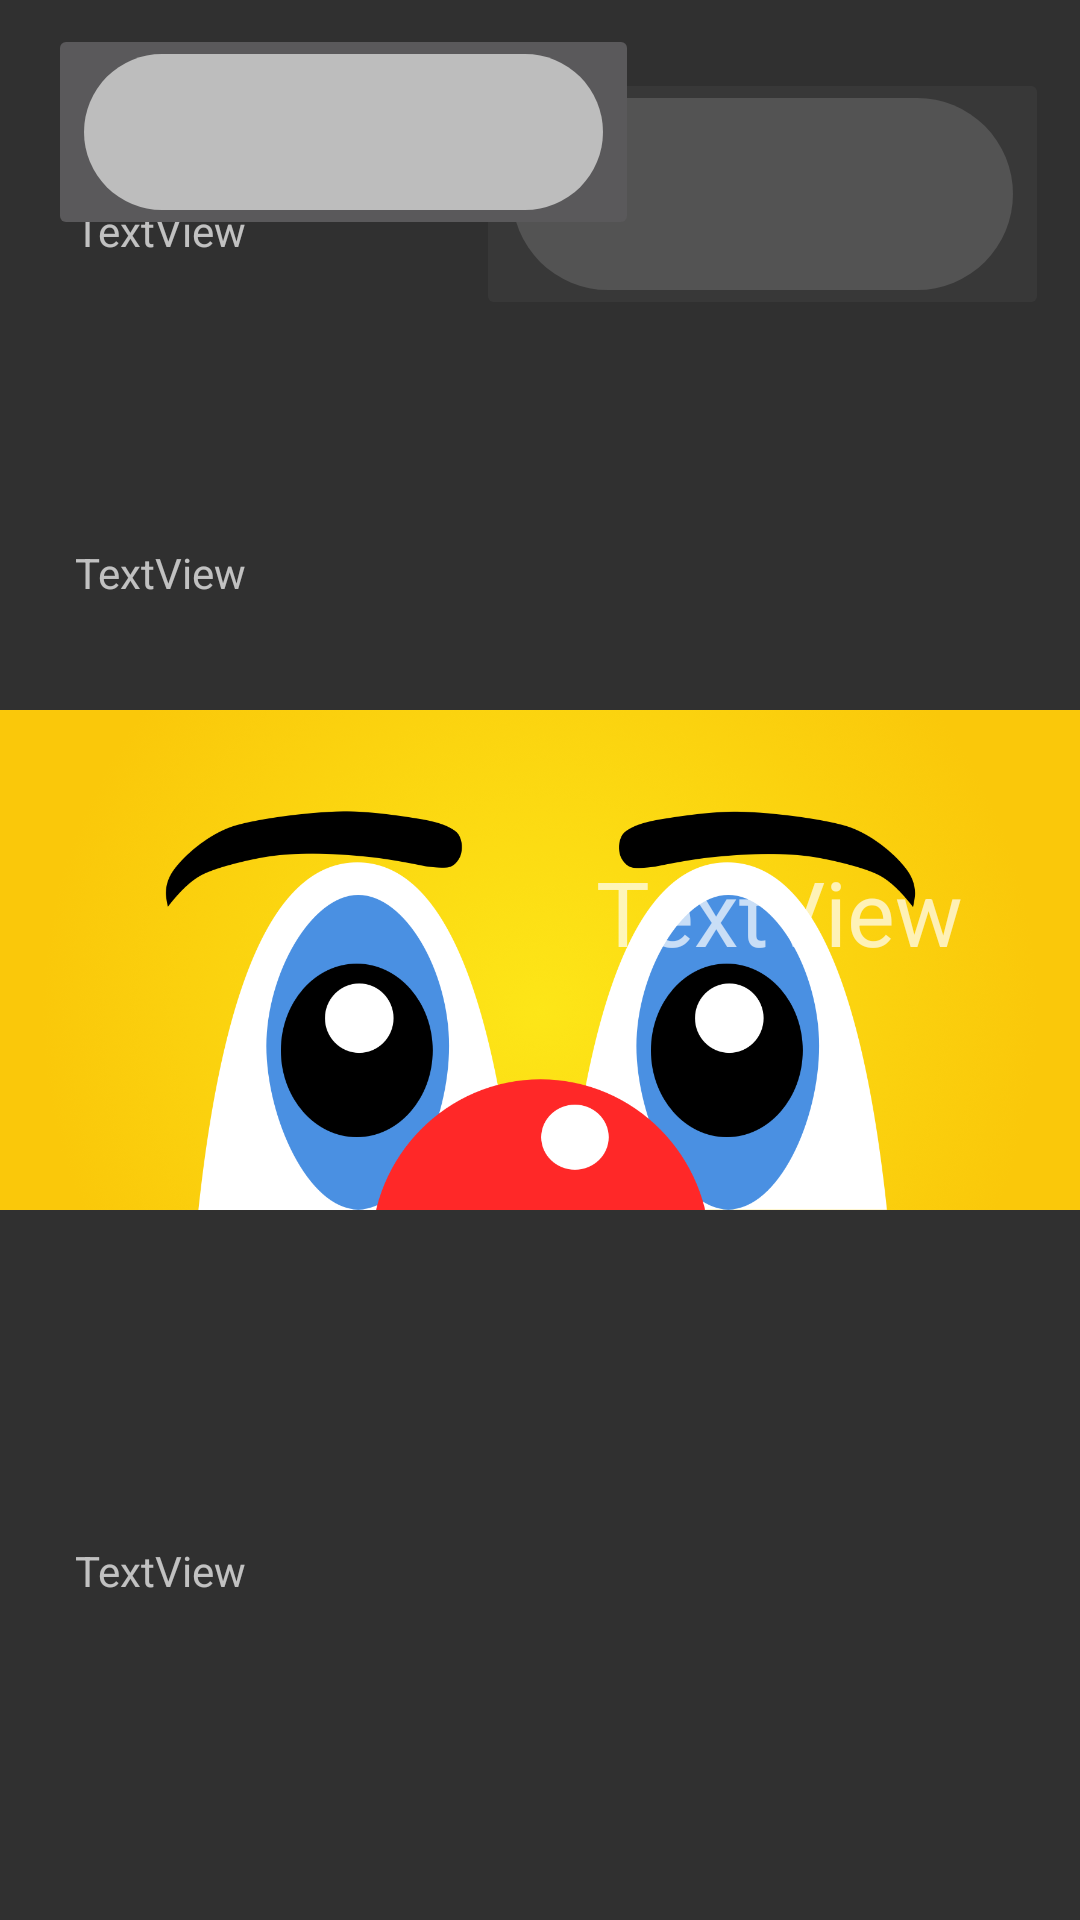

Write the Android layout XML for this screen, with the resource values it uses.
<!-- AndroidManifest.xml: application theme Theme.AppCompat.NoActionBar -->
<!-- res/layout/activity_clown_eyes.xml -->
<?xml version="1.0" encoding="utf-8"?>
<android.support.constraint.ConstraintLayout xmlns:android="http://schemas.android.com/apk/res/android"
    xmlns:app="http://schemas.android.com/apk/res-auto"
    xmlns:tools="http://schemas.android.com/tools"
    android:layout_width="match_parent"
    android:layout_height="match_parent"
    tools:context="com.example.morte.bennyapp.ClownEyes">

    <ImageView
        android:id="@+id/BackgroundEyes"
        android:layout_width="match_parent"
        android:layout_height="match_parent"
        android:src="@drawable/neutralklovn"
        app:layout_constraintBottom_toBottomOf="@+id/BennyOjne"
        app:layout_constraintEnd_toEndOf="@+id/BennyOjne"
        app:layout_constraintStart_toStartOf="parent"
        app:layout_constraintTop_toTopOf="parent"
        app:srcCompat="@drawable/gradient" />

    <VideoView
        android:id="@+id/BennyOjne"
        android:layout_width="match_parent"
        android:layout_height="match_parent"
        android:alpha="0"
        app:layout_constraintBottom_toBottomOf="parent"
        app:layout_constraintEnd_toEndOf="parent"
        app:layout_constraintStart_toStartOf="parent"
        app:layout_constraintTop_toTopOf="parent" />

    <TextView
        android:id="@+id/SuperRequestTView"
        android:layout_width="143dp"
        android:layout_height="94dp"
        android:layout_marginBottom="8dp"
        android:layout_marginEnd="8dp"
        android:layout_marginStart="8dp"
        android:layout_marginTop="8dp"
        android:text="TextView"
        android:alpha="1"
        app:layout_constraintBottom_toBottomOf="parent"
        app:layout_constraintEnd_toEndOf="parent"
        app:layout_constraintHorizontal_bias="0.085"
        app:layout_constraintStart_toStartOf="parent"
        app:layout_constraintTop_toTopOf="parent"
        app:layout_constraintVertical_bias="0.112" />

    <TextView
        android:id="@+id/RequestNotActiveTView"
        android:layout_width="143dp"
        android:layout_height="94dp"
        android:layout_marginEnd="8dp"
        android:layout_marginStart="8dp"
        android:layout_marginTop="20dp"
        android:text="TextView"
        android:alpha="1"
        app:layout_constraintEnd_toEndOf="parent"
        app:layout_constraintHorizontal_bias="0.085"
        app:layout_constraintStart_toStartOf="parent"
        app:layout_constraintTop_toBottomOf="@+id/SuperRequestTView" />

    <TextView
        android:id="@+id/FeedbackTView"
        android:layout_width="143dp"
        android:layout_height="94dp"
        android:layout_marginBottom="32dp"
        android:layout_marginEnd="8dp"
        android:layout_marginStart="8dp"
        android:layout_marginTop="8dp"
        android:text="TextView"
        android:alpha="1"
        app:layout_constraintBottom_toBottomOf="parent"
        app:layout_constraintEnd_toEndOf="parent"
        app:layout_constraintHorizontal_bias="0.085"
        app:layout_constraintStart_toStartOf="parent"
        app:layout_constraintTop_toBottomOf="@+id/RequestNotActiveTView"
        app:layout_constraintVertical_bias="1.0" />

    <TextView
        android:id="@+id/NoiseTextView"
        android:layout_width="131dp"
        android:layout_height="73dp"
        android:layout_marginBottom="8dp"
        android:layout_marginEnd="8dp"
        android:layout_marginStart="8dp"
        android:layout_marginTop="8dp"
        android:text="TextView"
        android:textSize="30sp"
        android:alpha="1"
        app:layout_constraintBottom_toBottomOf="parent"
        app:layout_constraintEnd_toEndOf="parent"
        app:layout_constraintStart_toEndOf="@+id/RequestNotActiveTView"
        app:layout_constraintTop_toTopOf="parent" />

    <TextView
        android:id="@+id/LanguageTextView"
        android:layout_width="129dp"
        android:layout_height="67dp"
        android:textSize="30sp"
        android:textColor="@color/colorPrimaryDark"
        android:layout_marginBottom="8dp"
        android:layout_marginEnd="8dp"
        android:layout_marginStart="8dp"
        android:layout_marginTop="8dp"
        android:text=""
        android:alpha="0"
        app:layout_constraintBottom_toBottomOf="parent"
        app:layout_constraintEnd_toEndOf="parent"
        app:layout_constraintStart_toEndOf="@+id/FeedbackTView"
        app:layout_constraintTop_toBottomOf="@+id/NoiseTextView" />

    <ImageView
        android:id="@+id/Blinkable"
        android:layout_width="match_parent"
        android:layout_height="match_parent"
        android:layout_marginBottom="0dp"
        android:layout_marginEnd="0dp"
        android:layout_marginStart="0dp"
        android:layout_marginTop="0dp"
        android:onClick="OhNoMyEyes"
        android:alpha="0"
        app:layout_constraintBottom_toBottomOf="parent"
        app:layout_constraintEnd_toEndOf="parent"
        app:layout_constraintStart_toStartOf="parent"
        app:layout_constraintTop_toTopOf="parent"
        app:srcCompat="@color/white" />

    <ImageButton
        android:id="@+id/HoldToRelease"
        android:layout_width="191dp"
        android:layout_height="84dp"
        android:layout_marginBottom="8dp"
        android:layout_marginEnd="8dp"
        android:layout_marginStart="8dp"
        android:layout_marginTop="8dp"
        android:alpha="0.2"
        app:layout_constraintBottom_toBottomOf="parent"
        app:layout_constraintEnd_toEndOf="@+id/Blinkable"
        app:layout_constraintHorizontal_bias="0.985"
        app:layout_constraintStart_toStartOf="parent"
        app:layout_constraintTop_toTopOf="parent"
        app:layout_constraintVertical_bias="0.027"
        app:srcCompat="@drawable/bennymainstartbutton" />

    <ImageButton
        android:id="@+id/HoldTchangeCharecter"
        android:layout_width="197dp"
        android:layout_height="72dp"
        android:layout_marginBottom="8dp"
        android:layout_marginEnd="8dp"
        android:layout_marginStart="16dp"
        android:layout_marginTop="8dp"
        app:layout_constraintBottom_toBottomOf="parent"
        app:layout_constraintEnd_toStartOf="@+id/HoldToRelease"
        app:layout_constraintHorizontal_bias="0.0"
        app:layout_constraintStart_toStartOf="parent"
        app:layout_constraintTop_toTopOf="parent"
        app:layout_constraintVertical_bias="0.0"
        app:srcCompat="@drawable/bennymainstartbutton" />

</android.support.constraint.ConstraintLayout>
<!-- resources referenced by this layout -->
<resources>
  <color name="colorPrimaryDark">#2983C4</color>
  <color name="white">#ffffff</color>
  <!-- drawable bennymainstartbutton (drawable) -->
  <?xml version="1.0" encoding="utf-8"?>
  <shape xmlns:android="http://schemas.android.com/apk/res/android"
  android:shape="rectangle">
  <solid android:color="#BDBDBD" />
  <corners android:radius="400dp" />
  </shape>
  <!-- drawable gradient (drawable) -->
  <?xml version="1.0" encoding="utf-8"?>
  <selector xmlns:android="http://schemas.android.com/apk/res/android">
      <item>
          <shape>
              <gradient
                  android:angle="-90"
                  android:startColor="#2983c4"
                  android:endColor="#3a9fd2"
                  android:type="linear" />
          </shape>
      </item>
  </selector>
  <!-- drawable neutralklovn: png bitmap (drawable, 545074 bytes) -->
</resources>
